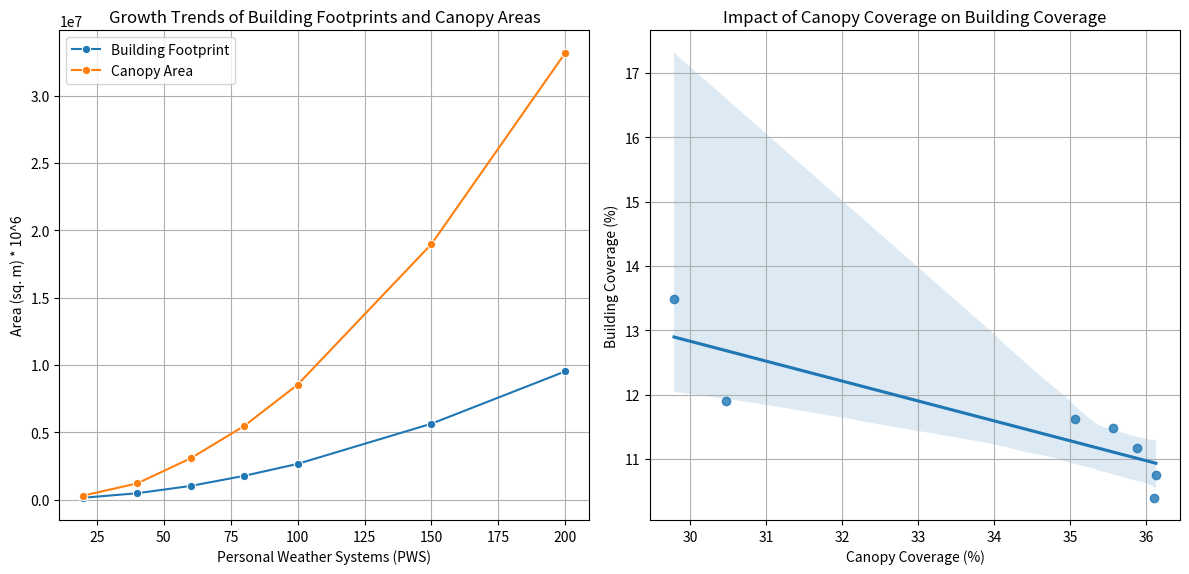
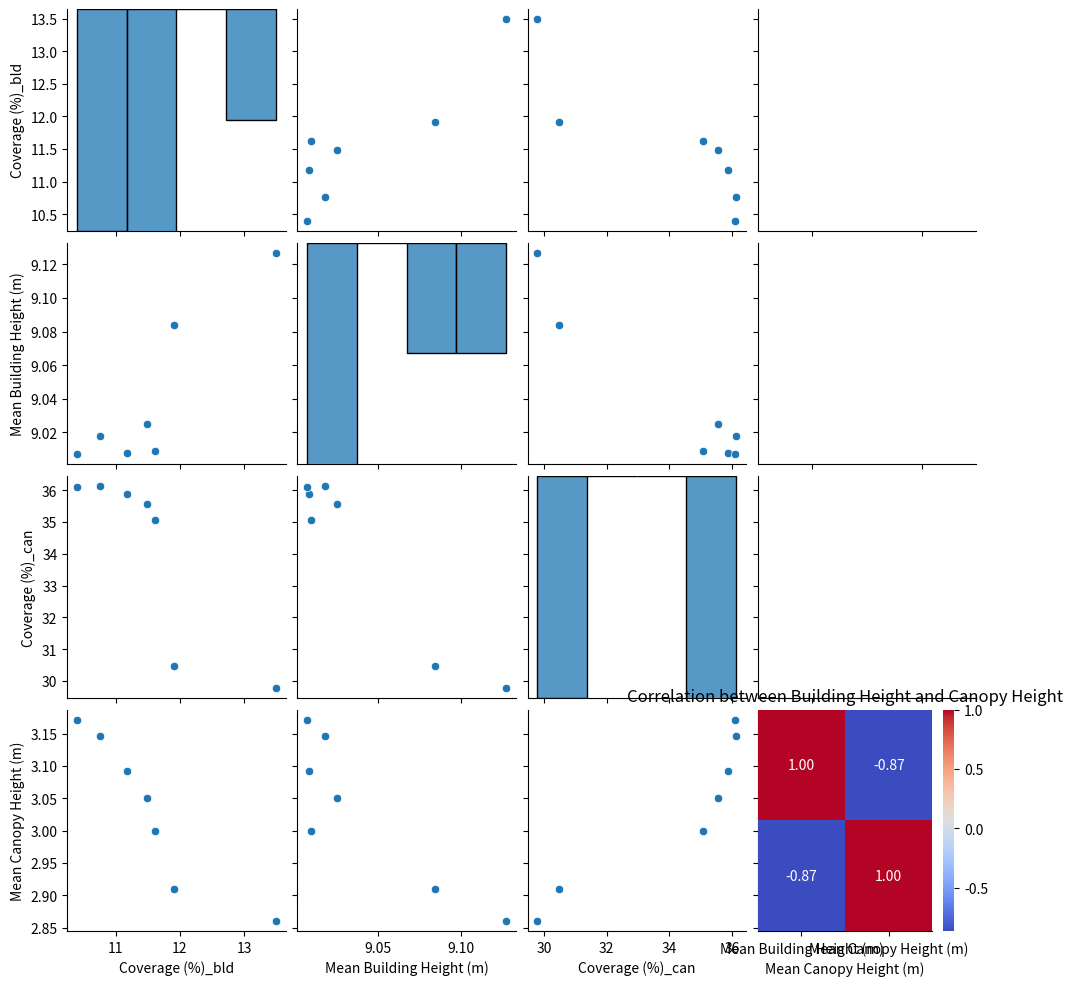

Source code (Python) for these figures, in order:
import pandas as pd
import matplotlib.pyplot as plt
import seaborn as sns

data_buildings = {
    'PWS': ['PWS20', 'PWS40', 'PWS60', 'PWS80', 'PWS100', 'PWS150', 'PWS200'],
    'Total Footprint Area (sq. m)': [132718.424, 464189.275, 1008682.0307, 1757363.5528, 2647837.5403, 5633673.8242, 9522654.4299],
    'Mean Building Height (m)': [9.127, 9.084, 9.009, 9.025, 9.008, 9.018, 9.007],
    'Coverage (%)': [13.49, 11.91, 11.62, 11.49, 11.18, 10.76, 10.40]
}

df_buildings = pd.DataFrame(data_buildings)
# Convert PWS to a numeric value for easier plotting
df_buildings['PWS_Value'] = df_buildings['PWS'].str.extract(r'(\d+)').astype(int)

data_canopy = {
    "PWS": ["PWS20", "PWS40", "PWS60", "PWS80", "PWS100", "PWS150", "PWS200"],
    "Total Canopy Area (sq. m)": [294183.0, 1192810.0, 3057278.0, 5460120.0, 8534680.0, 18985030.0, 33199458.0],
    "Mean Canopy Height (m)": [2.860, 2.910, 3.000, 3.051, 3.092, 3.147, 3.172],
    "Coverage (%)": [29.79, 30.48, 35.07, 35.56, 35.88, 36.13, 36.11]
}

df_canopy = pd.DataFrame(data_canopy)
# Convert PWS to a numeric value for easier plotting
df_canopy['PWS_Value'] = df_canopy['PWS'].str.extract(r'(\d+)').astype(int)

# Assuming df_buildings and df_canopy are already defined and loaded
# Plotting comparative growth trends
fig, axes = plt.subplots(1, 2, figsize=(12, 6))
sns.lineplot(x='PWS_Value', y='Total Footprint Area (sq. m)', data=df_buildings, marker='o', label='Building Footprint', ax=axes[0])
sns.lineplot(x='PWS_Value', y='Total Canopy Area (sq. m)', data=df_canopy, marker='o', label='Canopy Area', ax=axes[0])
axes[0].set_title('Growth Trends of Building Footprints and Canopy Areas')
axes[0].set_xlabel('Personal Weather Systems (PWS)')
axes[0].set_ylabel('Area (sq. m) * 10^6')
axes[0].legend()
axes[0].grid(True)

# Merging datasets for analysis
df_combined = pd.merge(df_buildings, df_canopy, on='PWS', suffixes=('_bld', '_can'))
sns.regplot(x='Coverage (%)_can', y='Coverage (%)_bld', data=df_combined, ax=axes[1])
axes[1].set_title('Impact of Canopy Coverage on Building Coverage')
axes[1].set_xlabel('Canopy Coverage (%)')
axes[1].set_ylabel('Building Coverage (%)')
axes[1].grid(True)
plt.tight_layout()
plt.show()


# Selecting relevant columns for multivariate analysis
columns = ['Coverage (%)_bld', 'Mean Building Height (m)', 'Coverage (%)_can', 'Mean Canopy Height (m)']
sns.pairplot(df_combined[columns])
plt.show()

# Correlation plot
sns.heatmap(df_combined[['Mean Building Height (m)', 'Mean Canopy Height (m)']].corr(), annot=True, cmap='coolwarm', fmt=".2f")
plt.title('Correlation between Building Height and Canopy Height')
plt.show()
